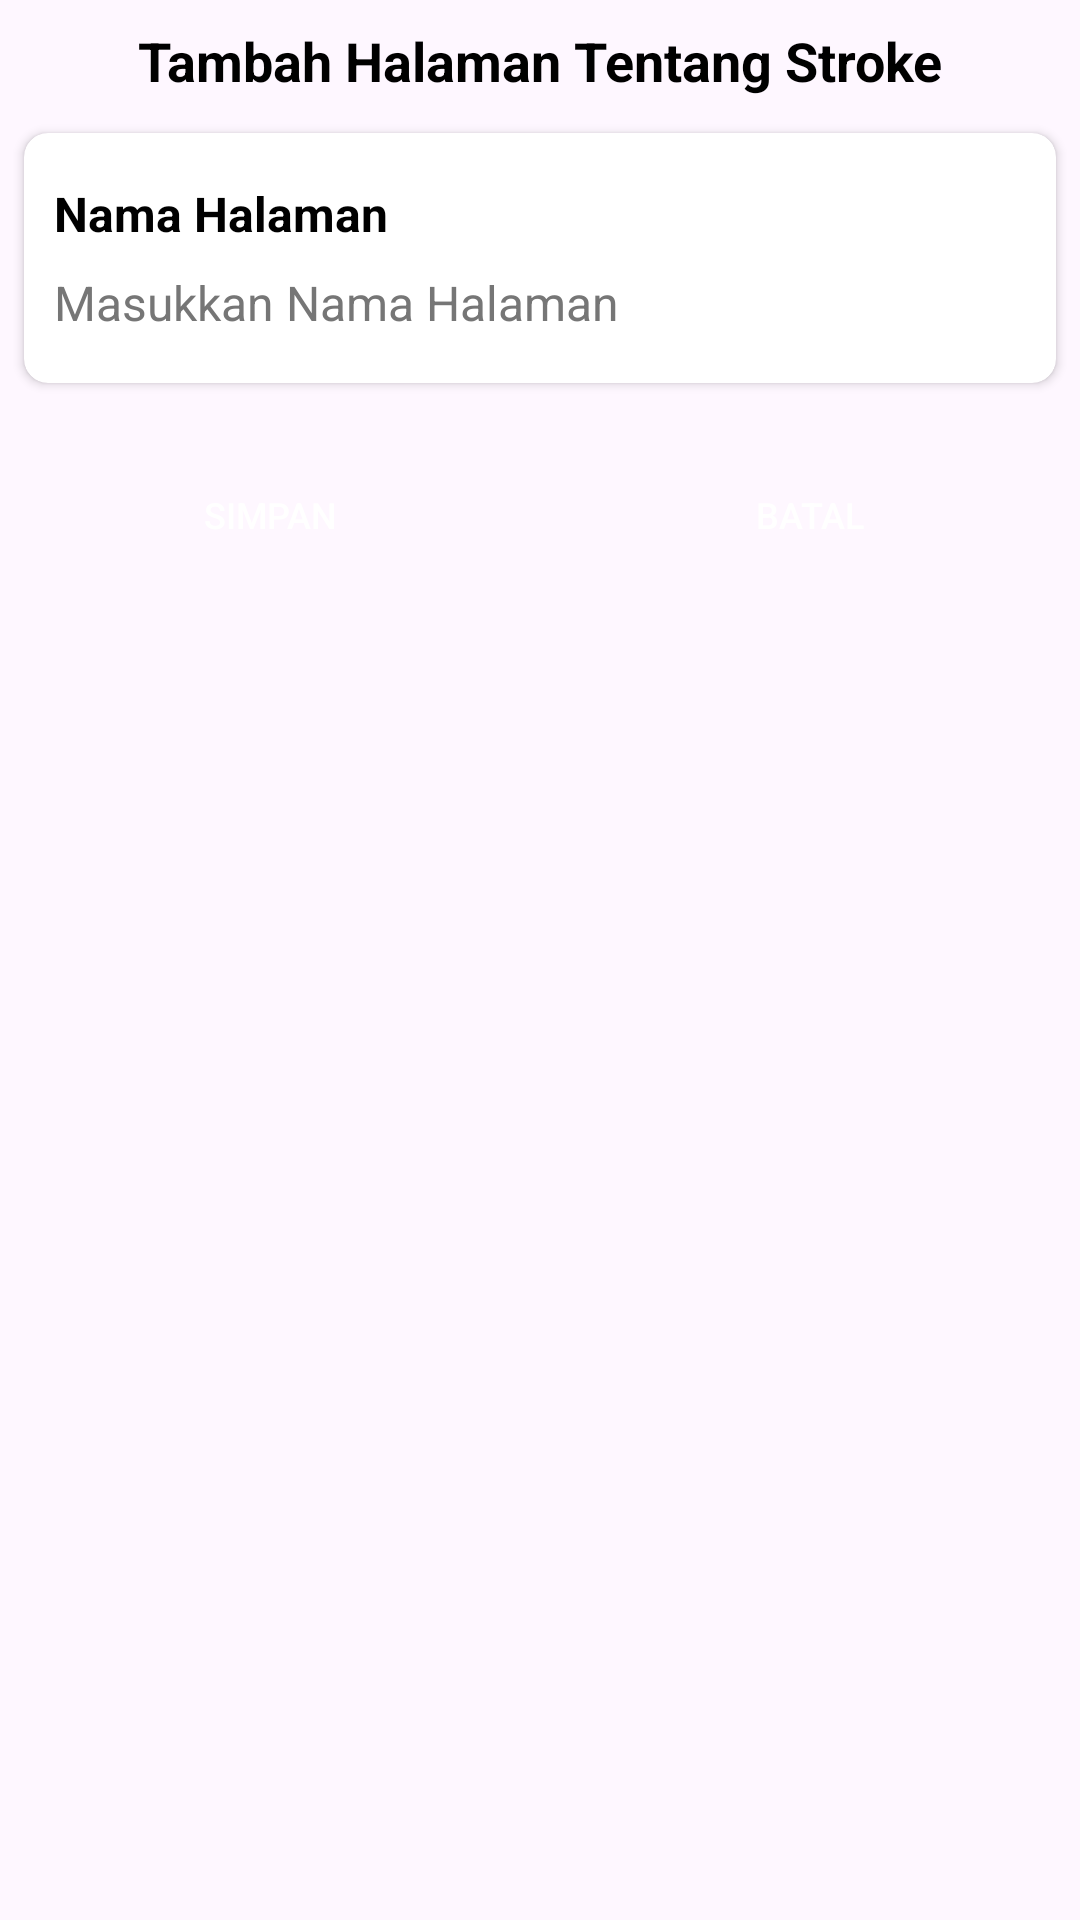

Write the Android layout XML for this screen, with the resource values it uses.
<!-- AndroidManifest.xml: application theme Theme.EdukasiPengobatanPadaPenderitaStroke -->
<!-- res/layout/alert_dialog_hal_tentang_stroke.xml -->
<?xml version="1.0" encoding="utf-8"?>
<ScrollView xmlns:android="http://schemas.android.com/apk/res/android"
    xmlns:app="http://schemas.android.com/apk/res-auto"
    android:layout_width="match_parent"
    android:layout_height="wrap_content"
    xmlns:tools="http://schemas.android.com/tools"
    android:background="@drawable/bg_card"
    android:layout_margin="10dp"
    android:paddingBottom="10dp">

    <androidx.constraintlayout.widget.ConstraintLayout
        android:layout_width="match_parent"
        android:layout_height="wrap_content">

        <TextView
            android:id="@+id/tVTitle"
            android:layout_width="wrap_content"
            android:layout_height="wrap_content"
            android:layout_marginTop="8dp"
            android:text="Tambah Halaman Tentang Stroke"
            android:textAlignment="center"
            android:textColor="@color/black"
            android:textSize="18sp"
            android:textStyle="bold"
            app:layout_constraintBottom_toTopOf="@id/cvUpdateAkun"
            app:layout_constraintEnd_toEndOf="parent"
            app:layout_constraintStart_toStartOf="parent"
            app:layout_constraintTop_toTopOf="parent" />

        <androidx.cardview.widget.CardView
            android:id="@+id/cvUpdateAkun"
            android:layout_width="match_parent"
            android:layout_height="wrap_content"
            app:layout_constraintBottom_toTopOf="@id/linearLayoutButton"
            android:layout_marginStart="8dp"
            android:layout_marginEnd="8dp"
            android:layout_marginTop="12dp"
            app:cardCornerRadius="8dp"
            app:layout_constraintEnd_toEndOf="parent"
            app:layout_constraintStart_toStartOf="parent"
            app:layout_constraintTop_toBottomOf="@id/tVTitle"
            android:backgroundTint="@color/white">
            <LinearLayout
                android:layout_width="match_parent"
                android:layout_height="match_parent"
                android:orientation="vertical"
                android:paddingTop="16dp"
                android:paddingBottom="16dp">
                <TextView
                    android:layout_width="match_parent"
                    android:layout_height="wrap_content"
                    android:layout_marginStart="10dp"
                    android:layout_marginEnd="10dp"
                    android:layout_marginBottom="6dp"
                    android:text="Nama Halaman"
                    android:textSize="16sp"
                    android:textColor="@color/black"
                    android:textStyle="bold"/>
                <EditText
                    android:id="@+id/etEditNamaHalaman"
                    android:layout_width="match_parent"
                    android:layout_height="wrap_content"
                    app:layout_constraintTop_toBottomOf="@id/title"
                    android:layout_marginTop="2dp"
                    android:layout_marginStart="10dp"
                    android:layout_marginEnd="10dp"
                    android:hint="Masukkan Nama Halaman"
                    android:textColorHint="@color/abuabu_tua"
                    android:textColor="@color/black"
                    android:textStyle="normal"
                    android:textSize="16sp"
                    android:inputType="text"
                    android:maxLength="100"
                    android:background="@drawable/bg_card" />

            </LinearLayout>

        </androidx.cardview.widget.CardView>

        <LinearLayout
            android:id="@+id/linearLayoutButton"
            android:layout_width="match_parent"
            android:layout_height="wrap_content"
            app:layout_constraintBottom_toBottomOf="parent"
            app:layout_constraintStart_toStartOf="parent"
            app:layout_constraintTop_toBottomOf="@id/cvUpdateAkun"
            android:layout_marginLeft="10dp"
            android:layout_marginRight="10dp"
            android:layout_marginTop="20dp"
            android:paddingBottom="10dp"
            android:orientation="horizontal">
            <Button
                android:id="@+id/btnSimpan"
                android:layout_width="wrap_content"
                android:layout_height="wrap_content"
                android:layout_weight="1"
                android:text="Simpan"
                android:textColor="@color/white"
                android:background="@drawable/bg_btn_action"
                android:layout_marginRight="10dp"/>

            <Button
                android:id="@+id/btnBatal"
                android:layout_width="wrap_content"
                android:layout_height="wrap_content"
                android:layout_weight="1"
                android:text="Batal"
                android:textColor="@color/white"
                app:iconGravity="textEnd"
                android:background="@drawable/bg_btn_action"
                android:layout_marginLeft="10dp"/>
        </LinearLayout>

    </androidx.constraintlayout.widget.ConstraintLayout>

</ScrollView>
<!-- resources referenced by this layout -->
<resources>
  <color name="abuabu_tua">#767676</color>
  <color name="black">#FF000000</color>
  <color name="white">#FFFFFFFF</color>
  <style name="Theme.EdukasiPengobatanPadaPenderitaStroke" parent="Base.Theme.EdukasiPengobatanPadaPenderitaStroke" />
  <style name="Base.Theme.EdukasiPengobatanPadaPenderitaStroke" parent="Theme.Material3.DayNight.NoActionBar">
          <item name="colorPrimary">@color/primaryColor</item>
  
          
          
          <item name="android:textSize">12sp</item>
          <item name="android:textColor">@color/black</item>
          <item name="android:textStyle">normal</item>
      </style>
  <color name="primaryColor">#068151</color>
</resources>
